Run: headless pygame with SDL's dummy video driver; simulated clock (each Clock.tick advances the game by its frame time, no real sleeping); random seed 0; keys injected as events and as key.get_pressed() state; mouse plan: one left click at the window centre at the start of phase 2, then a move to the lower-right quarter at the start of phase 3.
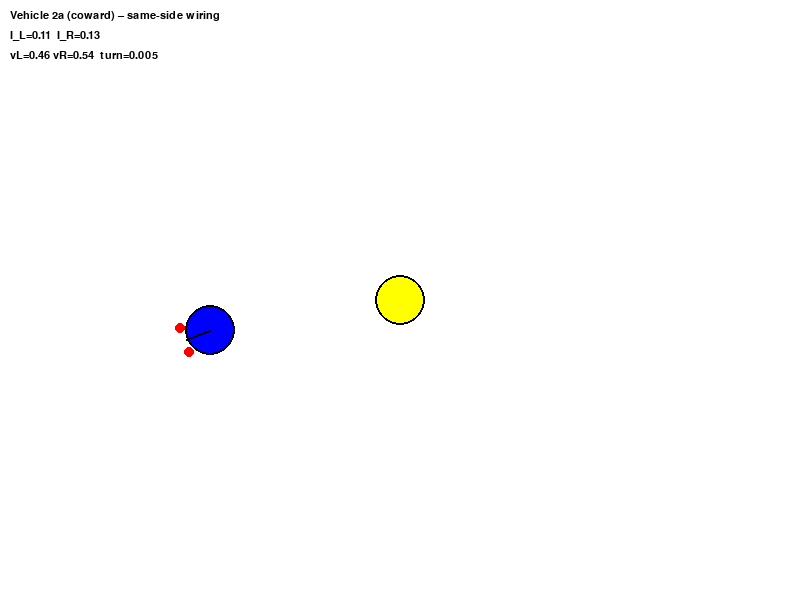
Frame 1 of 4 · flips 1–60 · no input
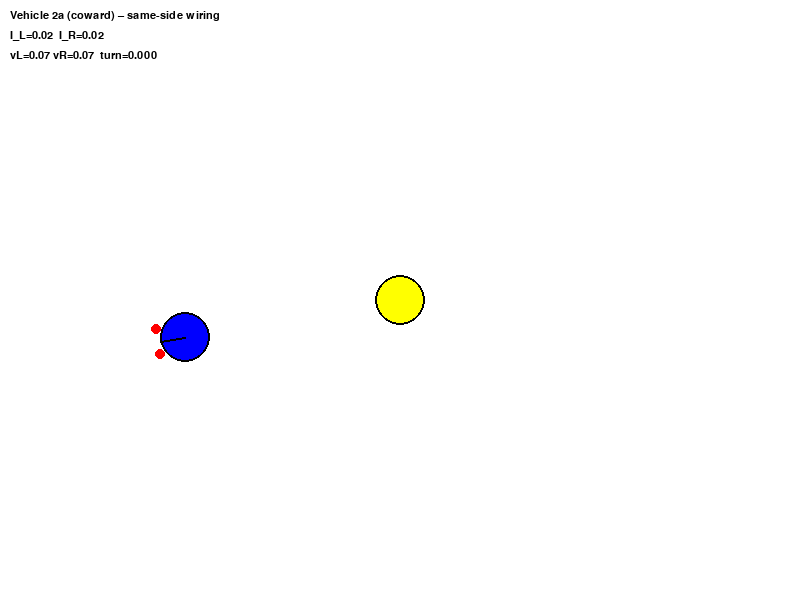
Frame 2 of 4 · flips 61–180 · clicked the window centre · tapped SPACE, RETURN · held RIGHT (→), D
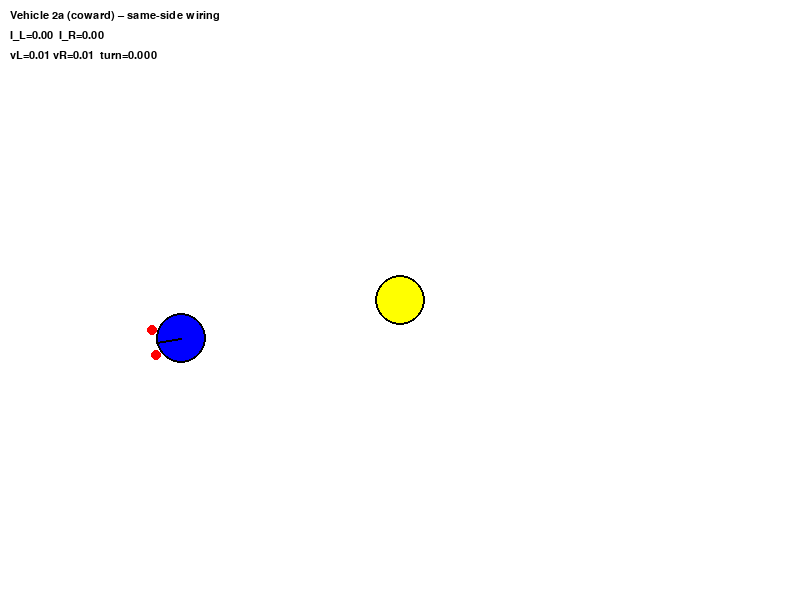
Frame 3 of 4 · flips 181–300 · moved the mouse to the lower-right quarter · held DOWN (↓), S
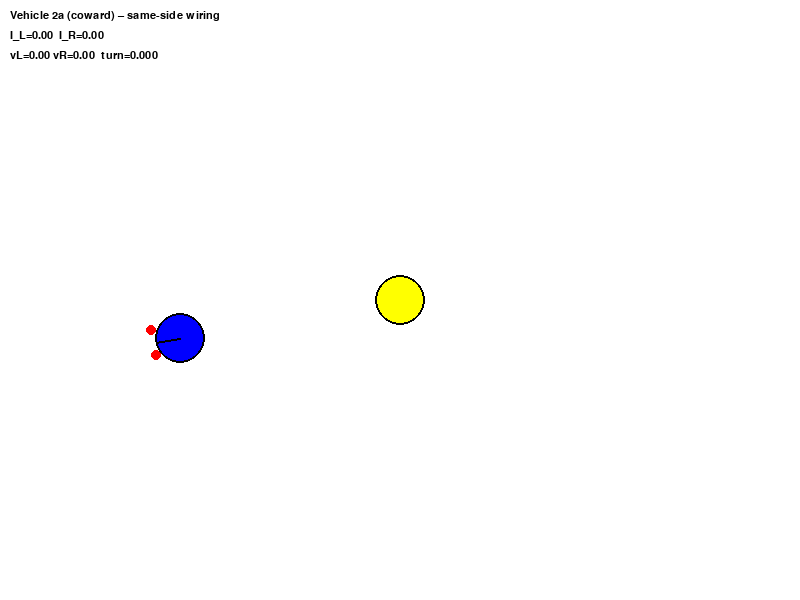
Frame 4 of 4 · flips 301–420 · held LEFT (←), A, UP (↑), W

The pygame program that drew these frames:

#Plan
# Vehicle 2 – Iteration 1 (simple but working)
# -------------------------------------------
# * World:
#   - One circular light source in the middle of the window.
#   - One Vehicle 2 with two light sensors and two motors.
#
# * Behaviour:
#   - We implement **Vehicle 2a (the coward)** only.
#   - Each sensor is wired to the motor on the **same side**.
#   - Higher light intensity -> faster motor.
#   - Because of same-side wiring, the side nearer the light speeds up
#     and the vehicle curves **away** from the light.
#
# * Simplifications:
#   - Intensity is just a linear falloff with distance.
#   - Differential-drive kinematics are simplified:
#       forward_speed = (v_l + v_r) / 2
#       turn_rate      = (v_r - v_l) * TURN_GAIN
#   - We ignore real time and just use one step per frame.
#
# * What to watch:
#   - Start the vehicle somewhere near the light and angle it randomly.
#   - You should see it veer away and drift toward darker regions.
#
# * Later improvements (Iteration 2):
#   - Use inverse-square law for light.
#   - Support both Vehicle 2a (coward) and 2b (aggressive) with a key press.
#   - Make parameters (gains, max speeds, etc.) easier to tune.
#

import pygame
import math
import random

pygame.init()

# Window setup
WIDTH, HEIGHT = 800, 600
screen = pygame.display.set_mode((WIDTH, HEIGHT))
pygame.display.set_caption("Braitenberg Vehicle 2a – Coward")

clock = pygame.time.Clock()
FPS = 60

font = pygame.font.SysFont("consolas", 16)


class Light:
    def __init__(self, x, y, radius=20):
        self.x = x
        self.y = y
        self.radius = radius

    def move_to(self, pos):
        # thinking: keep it super direct, the mouse click is the new center
        self.x, self.y = pos

    @property
    def pos(self):
        return (self.x, self.y)

    def draw(self, surface):
        pygame.draw.circle(surface, (255, 255, 0), (int(self.x), int(self.y)), self.radius)
        pygame.draw.circle(surface, (0, 0, 0), (int(self.x), int(self.y)), self.radius, 2)


class VehicleTwoSimple:
    """Vehicle 2a – coward, same-side wiring, simple intensity model."""

    def __init__(self, x, y, radius=25, heading=0.0):
        self.x = x
        self.y = y
        self.radius = radius
        self.heading = heading

        # thinking: sensors slightly in front and off to the sides
        self.sensor_offset_angle = math.radians(25)
        self.sensor_distance = radius * 1.2

        # debug values
        self.left_intensity = 0.0
        self.right_intensity = 0.0
        self.left_speed = 0.0
        self.right_speed = 0.0
        self.forward_speed = 0.0
        self.turn_rate = 0.0

        # tuning knobs
        self.MAX_INTENSITY = 1.0
        self.MAX_SENSOR_RANGE = 250.0  # beyond this, basically dark
        self.MOTOR_GAIN = 4.0          # intensity -> wheel speed
        self.TURN_GAIN = 0.06          # difference -> radians per frame

    # --- geometry helpers -------------------------------------------------

    def _sensor_positions(self):
        """Compute sensor positions in world coordinates."""
        # thinking: sensors are at ±offset, measured from heading
        a = self.sensor_offset_angle
        d = self.sensor_distance

        # local coordinates (vehicle-centric)
        left_local = (math.cos(a) * d, math.sin(a) * d)
        right_local = (math.cos(-a) * d, math.sin(-a) * d)

        # rotate + translate into world space
        ch = math.cos(self.heading)
        sh = math.sin(self.heading)

        def to_world(local):
            lx, ly = local
            wx = self.x + ch * lx - sh * ly
            wy = self.y + sh * lx + ch * ly
            return (wx, wy)

        return to_world(left_local), to_world(right_local)

    # --- sensing -----------------------------------------------------------

    def _intensity_at(self, px, py, light_pos):
        """Simple linear falloff of intensity with distance."""
        lx, ly = light_pos
        dx = lx - px
        dy = ly - py
        dist = math.hypot(dx, dy)

        # thinking: closer -> stronger, clamp nicely between 0 and 1
        if dist >= self.MAX_SENSOR_RANGE:
            return 0.0
        # invert and normalize
        return (self.MAX_SENSOR_RANGE - dist) / self.MAX_SENSOR_RANGE * self.MAX_INTENSITY

    # --- control + motion --------------------------------------------------

    def update(self, light_pos):
        # 1. sense
        left_sensor, right_sensor = self._sensor_positions()
        self.left_intensity = self._intensity_at(left_sensor[0], left_sensor[1], light_pos)
        self.right_intensity = self._intensity_at(right_sensor[0], right_sensor[1], light_pos)

        # 2. map intensity to wheel speeds (same-side wiring: coward)
        #    left sensor -> left motor, right sensor -> right motor
        self.left_speed = self.left_intensity * self.MOTOR_GAIN
        self.right_speed = self.right_intensity * self.MOTOR_GAIN

        # 3. differential drive kinematics (very lightweight)
        self.forward_speed = (self.left_speed + self.right_speed) * 0.5
        self.turn_rate = (self.right_speed - self.left_speed) * self.TURN_GAIN

        # 4. integrate motion
        self.heading += self.turn_rate
        self.x += self.forward_speed * math.cos(self.heading)
        self.y += self.forward_speed * math.sin(self.heading)

        # wrap around screen so it never disappears
        self.x %= WIDTH
        self.y %= HEIGHT

    # --- drawing -----------------------------------------------------------

    def draw(self, surface):
        # body
        pygame.draw.circle(surface, (0, 0, 255), (int(self.x), int(self.y)), self.radius)
        pygame.draw.circle(surface, (0, 0, 0), (int(self.x), int(self.y)), self.radius, 2)

        # heading "nose"
        nose_x = self.x + math.cos(self.heading) * self.radius
        nose_y = self.y + math.sin(self.heading) * self.radius
        pygame.draw.line(surface, (0, 0, 0), (int(self.x), int(self.y)), (int(nose_x), int(nose_y)), 2)

        # sensors
        left_sensor, right_sensor = self._sensor_positions()
        pygame.draw.circle(surface, (255, 0, 0), (int(left_sensor[0]), int(left_sensor[1])), 5)
        pygame.draw.circle(surface, (255, 0, 0), (int(right_sensor[0]), int(right_sensor[1])), 5)

        # debug info
        txt1 = f"Vehicle 2a (coward) – same-side wiring"
        txt2 = f"I_L={self.left_intensity:.2f}  I_R={self.right_intensity:.2f}"
        txt3 = f"vL={self.left_speed:.2f} vR={self.right_speed:.2f}  turn={self.turn_rate:.3f}"

        surface.blit(font.render(txt1, True, (0, 0, 0)), (10, 10))
        surface.blit(font.render(txt2, True, (0, 0, 0)), (10, 30))
        surface.blit(font.render(txt3, True, (0, 0, 0)), (10, 50))


def main_simple():
    light = Light(WIDTH // 2, HEIGHT // 2, radius=25)

    # thinking: start vehicle left of the light with random heading
    vehicle = VehicleTwoSimple(WIDTH // 2 - 150, HEIGHT // 2, heading=random.uniform(-math.pi, math.pi))

    running = True
    while running:
        screen.fill((255, 255, 255))

        for event in pygame.event.get():
            if event.type == pygame.QUIT:
                running = False
            # click to move the light, handy for live demos
            if event.type == pygame.MOUSEBUTTONDOWN:
                light.move_to(event.pos)

        light.draw(screen)
        vehicle.update(light.pos)
        vehicle.draw(screen)

        pygame.display.flip()
        clock.tick(FPS)

    pygame.quit()


if __name__ == "__main__":
    main_simple()
